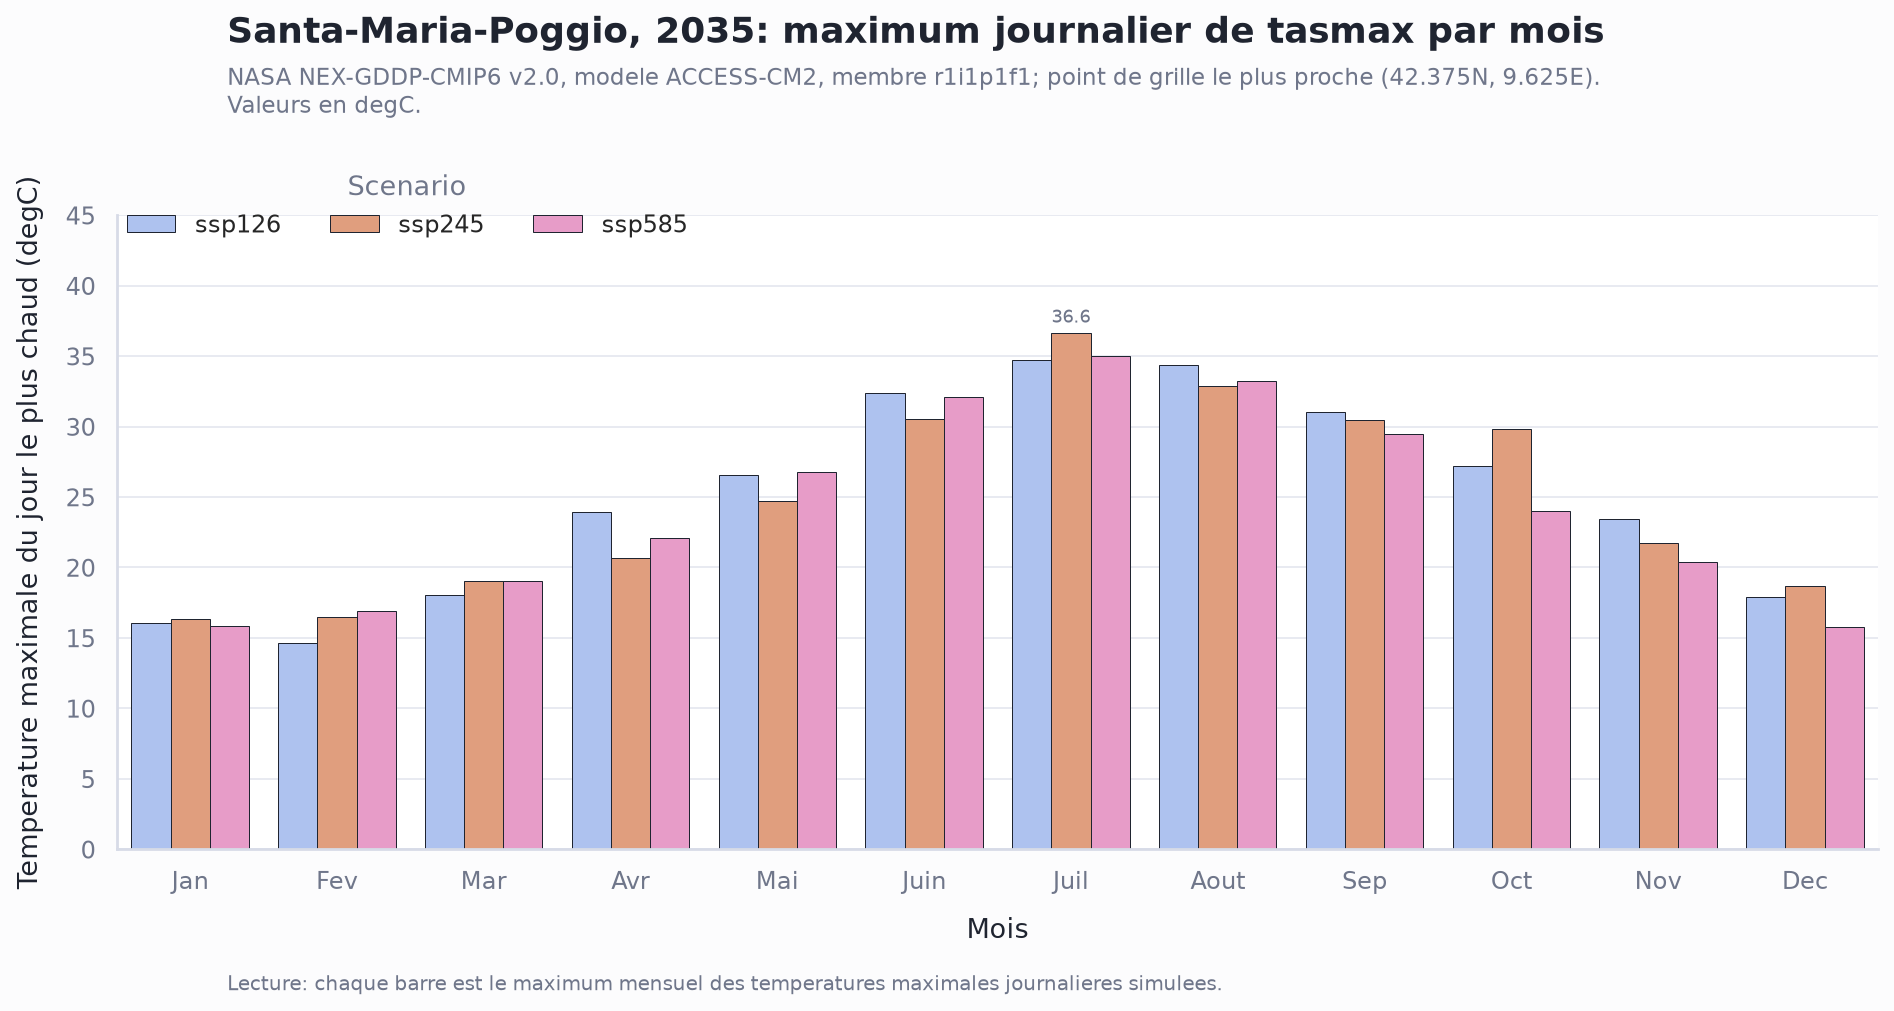

The data file committed next to this chart (first rows):
scenario, month, month_label, tasmax_c, grid_lat, grid_lon
ssp126, 1, Jan, 16.07, 42.38, 9.625
ssp126, 2, Fev, 14.67, 42.38, 9.625
ssp126, 3, Mar, 18.03, 42.38, 9.625
ssp126, 4, Avr, 23.93, 42.38, 9.625
ssp126, 5, Mai, 26.56, 42.38, 9.625
ssp126, 6, Juin, 32.37, 42.38, 9.625
ssp126, 7, Juil, 34.75, 42.38, 9.625
ssp126, 8, Aout, 34.37, 42.38, 9.625
ssp126, 9, Sep, 31.05, 42.38, 9.625
ssp126, 10, Oct, 27.21, 42.38, 9.625
ssp126, 11, Nov, 23.45, 42.38, 9.625
ssp126, 12, Dec, 17.92, 42.38, 9.625
ssp245, 1, Jan, 16.32, 42.38, 9.625
ssp245, 2, Fev, 16.45, 42.38, 9.625
ssp245, 3, Mar, 19.06, 42.38, 9.625
ssp245, 4, Avr, 20.65, 42.38, 9.625
ssp245, 5, Mai, 24.74, 42.38, 9.625
ssp245, 6, Juin, 30.54, 42.38, 9.625
ssp245, 7, Juil, 36.61, 42.38, 9.625
ssp245, 8, Aout, 32.87, 42.38, 9.625
ssp245, 9, Sep, 30.48, 42.38, 9.625
ssp245, 10, Oct, 29.8, 42.38, 9.625
ssp245, 11, Nov, 21.76, 42.38, 9.625
ssp245, 12, Dec, 18.71, 42.38, 9.625
ssp585, 1, Jan, 15.84, 42.38, 9.625
ssp585, 2, Fev, 16.89, 42.38, 9.625
ssp585, 3, Mar, 19.03, 42.38, 9.625
ssp585, 4, Avr, 22.1, 42.38, 9.625
ssp585, 5, Mai, 26.78, 42.38, 9.625
ssp585, 6, Juin, 32.09, 42.38, 9.625
ssp585, 7, Juil, 35, 42.38, 9.625
ssp585, 8, Aout, 33.24, 42.38, 9.625
ssp585, 9, Sep, 29.49, 42.38, 9.625
ssp585, 10, Oct, 24.03, 42.38, 9.625
ssp585, 11, Nov, 20.37, 42.38, 9.625
ssp585, 12, Dec, 15.8, 42.38, 9.625
